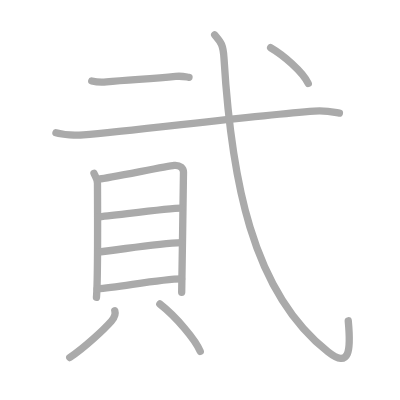
t = 0.00 s
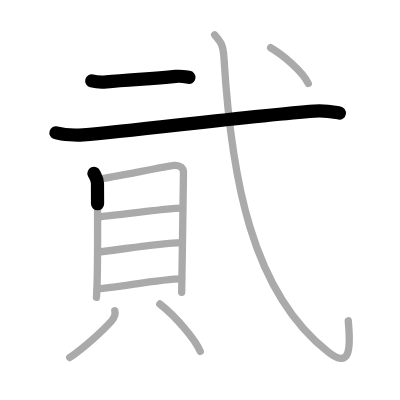
t = 2.25 s
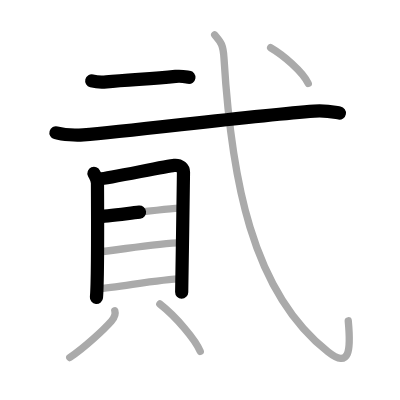
t = 4.50 s
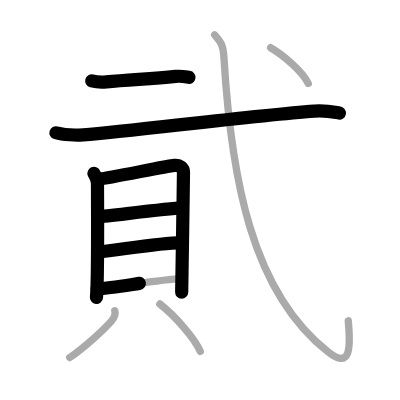
t = 6.50 s
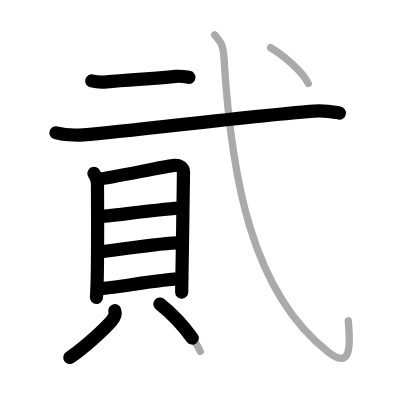
t = 8.75 s
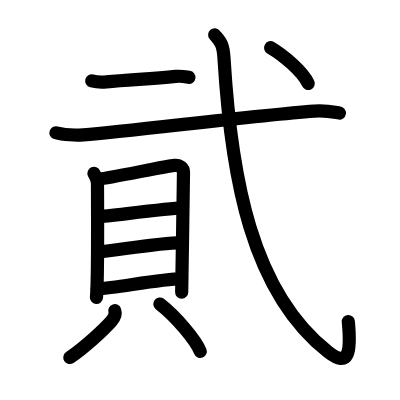
t = 11.00 s

The animated SVG that drew these frames (rendered in a browser with its animation timeline set to each time). Animation: 11 SMIL elements (animate=11); one cycle of 11.00 s.

<?xml version="1.0" standalone="no"?>
<!DOCTYPE svg PUBLIC "-//W3C//DTD SVG 1.1//EN"   "http://www.w3.org/Graphics/SVG/1.1/DTD/svg11.dtd">
<svg width="400px" height="400px"  version="1.1" xmlns="http://www.w3.org/2000/svg">
  <defs>
    <marker id="Triangle" viewBox="0 0 10 10" refX="0" refY="5" markerUnits="strokeWidth" markerWidth="3" style="stroke-opacity:0%;fill:#aaaaaa;" markerHeight="2" orient="auto">
      <path d="M 0 0 L 10 5 L 0 10 z" />
    </marker>
    
    <marker id="Arrow" viewBox="0 0 10 10" refX="5" refY="5" markerUnits="strokeWidth" markerWidth="1.8" style="stroke-opacity:0%;fill:#770000;" markerHeight="2" orient="auto">
      <path d="M 0 4 L 6 4 L 4 1 L 10 5 L 4 9 L 6 6 L 0 6 z" />
        <circle cx="5" cy="5" r="5" />
      </marker>
    
    <marker id="TriangleRed" viewBox="0 0 10 10" refX="0" refY="5" markerUnits="strokeWidth" markerWidth="3" style="stroke-opacity:0%;fill:#CC0000;" markerHeight="2" orient="auto">
      <path d="M 0 0 L 10 5 L 0 10 z" />
    </marker>
    
    <marker id="ArrowRed" viewBox="0 0 10 10" refX="5" refY="5" markerUnits="strokeWidth" markerWidth="1.8" style="stroke-opacity:0%;fill:#CC0000;" markerHeight="2" orient="auto">
      <path d="M 0 4 L 6 4 L 4 1 L 10 5 L 4 9 L 6 6 L 0 6 z" />
        <circle cx="5" cy="5" r="5" />
      </marker>
    
  </defs>
  
  <path style="fill:#ffffff; fill-opacity:100%; fill-rule:evenodd; stroke-width:0;" d="M 0 0 L 400px 0 L 400px 400px L 0 400px L 0 0" />

  <g transform="scale(3.6697247706422 3.6697247706422)">
<path style="fill:none; fill-opacity:0%; fill-rule:evenodd; stroke:#aaaaaa; stroke-opacity:100%; stroke-width: 1.5pt; stroke-linejoin:round; stroke-linecap:round;" d="M25 22.06c1.04 0.26 2.97 0.37 4 0.26c5.64-0.64 11.74-0.76 18.85-1.5c1.73-0.18 2.78 0.12 3.65 0.25"></path>
<path style="fill:none; fill-opacity:0%; fill-rule:evenodd; stroke:#aaaaaa; stroke-opacity:100%; stroke-width: 1.5pt; stroke-linejoin:round; stroke-linecap:round;" d="M15.25 36.18c1.95 0.56 5.52 0.71 7.46 0.56c13.37-1.03 45.42-5.19 62.97-6.48c3.23-0.24 5.19 0.27 6.81 0.55"></path>
<path style="fill:none; fill-opacity:0%; fill-rule:evenodd; stroke:#aaaaaa; stroke-opacity:100%; stroke-width: 1.5pt; stroke-linejoin:round; stroke-linecap:round;" d="M25.61 47.24c0.39 0.88 0.95 1.53 0.95 2.7c0 1.17 0.18 26.21-0.28 31.11"></path>
<path style="fill:none; fill-opacity:0%; fill-rule:evenodd; stroke:#aaaaaa; stroke-opacity:100%; stroke-width: 1.5pt; stroke-linejoin:round; stroke-linecap:round;" d="M27.2 48.76c2.18-0.15 18.27-3.52 20.26-3.69c1.65-0.15 2.54 0.81 2.54 1.9c0 2.67-0.49 31.79-0.49 32.67"></path>
<path style="fill:none; fill-opacity:0%; fill-rule:evenodd; stroke:#aaaaaa; stroke-opacity:100%; stroke-width: 1.5pt; stroke-linejoin:round; stroke-linecap:round;" d="M26.6 59.1c4.07-0.33 19.36-2.37 22.86-2.37"></path>
<path style="fill:none; fill-opacity:0%; fill-rule:evenodd; stroke:#aaaaaa; stroke-opacity:100%; stroke-width: 1.5pt; stroke-linejoin:round; stroke-linecap:round;" d="M26.78 68.68c6.15-0.64 16.19-2.45 22.7-2.58"></path>
<path style="fill:none; fill-opacity:0%; fill-rule:evenodd; stroke:#aaaaaa; stroke-opacity:100%; stroke-width: 1.5pt; stroke-linejoin:round; stroke-linecap:round;" d="M26.5 78.75C32.64 78.27 43.88 76 49.48 76"></path>
<path style="fill:none; fill-opacity:0%; fill-rule:evenodd; stroke:#aaaaaa; stroke-opacity:100%; stroke-width: 1.5pt; stroke-linejoin:round; stroke-linecap:round;" d="M31.28 84.67c0.34 1.05-0.26 2.07-0.92 2.83c-2.02 2.3-7.32 7.21-11.35 9.93"></path>
<path style="fill:none; fill-opacity:0%; fill-rule:evenodd; stroke:#aaaaaa; stroke-opacity:100%; stroke-width: 1.5pt; stroke-linejoin:round; stroke-linecap:round;" d="M43.56 82.84c4.49 3.5 9.79 9.86 11.01 12.92"></path>
<path style="fill:none; fill-opacity:0%; fill-rule:evenodd; stroke:#aaaaaa; stroke-opacity:100%; stroke-width: 1.5pt; stroke-linejoin:round; stroke-linecap:round;" d="M58.5 9.5c1.56 1.87 2.3 2.38 2.54 6.4C63 48.25 68.5 79.5 89.4 95.88c5.83 4.58 6.28-0.2 5.5-8.46"></path>
<path style="fill:none; fill-opacity:0%; fill-rule:evenodd; stroke:#aaaaaa; stroke-opacity:100%; stroke-width: 1.5pt; stroke-linejoin:round; stroke-linecap:round;" d="M73.75 13c3.34 1.95 8.69 6.41 10.25 9.75"></path>

<path style="fill:none; fill-opacity:0%; fill-rule:evenodd; stroke:#000000; stroke-opacity:100%; stroke-width: 2.7pt; stroke-linejoin:round; stroke-linecap:round;" d="M25 22.06c1.04 0.26 2.97 0.37 4 0.26c5.64-0.64 11.74-0.76 18.85-1.5c1.73-0.18 2.78 0.12 3.65 0.25" pathLength="100" stroke-dashoffset="100" stroke-dasharray="100 105"><animate id="dashAnim1" attributeName="stroke-dashoffset" from="100" to="0" dur="1s" calcMode="linear" fill="freeze"/></path>
<path style="fill:none; fill-opacity:0%; fill-rule:evenodd; stroke:#000000; stroke-opacity:100%; stroke-width: 2.7pt; stroke-linejoin:round; stroke-linecap:round;" d="M15.25 36.18c1.95 0.56 5.52 0.71 7.46 0.56c13.37-1.03 45.42-5.19 62.97-6.48c3.23-0.24 5.19 0.27 6.81 0.55" pathLength="100" stroke-dashoffset="100" stroke-dasharray="100 105"><animate id="dashAnim2" attributeName="stroke-dashoffset" from="100" to="0" dur="1s" calcMode="linear" begin="dashAnim1.end" fill="freeze"/></path>
<path style="fill:none; fill-opacity:0%; fill-rule:evenodd; stroke:#000000; stroke-opacity:100%; stroke-width: 2.7pt; stroke-linejoin:round; stroke-linecap:round;" d="M25.61 47.24c0.39 0.88 0.95 1.53 0.95 2.7c0 1.17 0.18 26.21-0.28 31.11" pathLength="100" stroke-dashoffset="100" stroke-dasharray="100 105"><animate id="dashAnim3" attributeName="stroke-dashoffset" from="100" to="0" dur="1s" calcMode="linear" begin="dashAnim2.end" fill="freeze"/></path>
<path style="fill:none; fill-opacity:0%; fill-rule:evenodd; stroke:#000000; stroke-opacity:100%; stroke-width: 2.7pt; stroke-linejoin:round; stroke-linecap:round;" d="M27.2 48.76c2.18-0.15 18.27-3.52 20.26-3.69c1.65-0.15 2.54 0.81 2.54 1.9c0 2.67-0.49 31.79-0.49 32.67" pathLength="100" stroke-dashoffset="100" stroke-dasharray="100 105"><animate id="dashAnim4" attributeName="stroke-dashoffset" from="100" to="0" dur="1s" calcMode="linear" begin="dashAnim3.end" fill="freeze"/></path>
<path style="fill:none; fill-opacity:0%; fill-rule:evenodd; stroke:#000000; stroke-opacity:100%; stroke-width: 2.7pt; stroke-linejoin:round; stroke-linecap:round;" d="M26.6 59.1c4.07-0.33 19.36-2.37 22.86-2.37" pathLength="100" stroke-dashoffset="100" stroke-dasharray="100 105"><animate id="dashAnim5" attributeName="stroke-dashoffset" from="100" to="0" dur="1s" calcMode="linear" begin="dashAnim4.end" fill="freeze"/></path>
<path style="fill:none; fill-opacity:0%; fill-rule:evenodd; stroke:#000000; stroke-opacity:100%; stroke-width: 2.7pt; stroke-linejoin:round; stroke-linecap:round;" d="M26.78 68.68c6.15-0.64 16.19-2.45 22.7-2.58" pathLength="100" stroke-dashoffset="100" stroke-dasharray="100 105"><animate id="dashAnim6" attributeName="stroke-dashoffset" from="100" to="0" dur="1s" calcMode="linear" begin="dashAnim5.end" fill="freeze"/></path>
<path style="fill:none; fill-opacity:0%; fill-rule:evenodd; stroke:#000000; stroke-opacity:100%; stroke-width: 2.7pt; stroke-linejoin:round; stroke-linecap:round;" d="M26.5 78.75C32.64 78.27 43.88 76 49.48 76" pathLength="100" stroke-dashoffset="100" stroke-dasharray="100 105"><animate id="dashAnim7" attributeName="stroke-dashoffset" from="100" to="0" dur="1s" calcMode="linear" begin="dashAnim6.end" fill="freeze"/></path>
<path style="fill:none; fill-opacity:0%; fill-rule:evenodd; stroke:#000000; stroke-opacity:100%; stroke-width: 2.7pt; stroke-linejoin:round; stroke-linecap:round;" d="M31.28 84.67c0.34 1.05-0.26 2.07-0.92 2.83c-2.02 2.3-7.32 7.21-11.35 9.93" pathLength="100" stroke-dashoffset="100" stroke-dasharray="100 105"><animate id="dashAnim8" attributeName="stroke-dashoffset" from="100" to="0" dur="1s" calcMode="linear" begin="dashAnim7.end" fill="freeze"/></path>
<path style="fill:none; fill-opacity:0%; fill-rule:evenodd; stroke:#000000; stroke-opacity:100%; stroke-width: 2.7pt; stroke-linejoin:round; stroke-linecap:round;" d="M43.56 82.84c4.49 3.5 9.79 9.86 11.01 12.92" pathLength="100" stroke-dashoffset="100" stroke-dasharray="100 105"><animate id="dashAnim9" attributeName="stroke-dashoffset" from="100" to="0" dur="1s" calcMode="linear" begin="dashAnim8.end" fill="freeze"/></path>
<path style="fill:none; fill-opacity:0%; fill-rule:evenodd; stroke:#000000; stroke-opacity:100%; stroke-width: 2.7pt; stroke-linejoin:round; stroke-linecap:round;" d="M58.5 9.5c1.56 1.87 2.3 2.38 2.54 6.4C63 48.25 68.5 79.5 89.4 95.88c5.83 4.58 6.28-0.2 5.5-8.46" pathLength="100" stroke-dashoffset="100" stroke-dasharray="100 105"><animate id="dashAnim10" attributeName="stroke-dashoffset" from="100" to="0" dur="1s" calcMode="linear" begin="dashAnim9.end" fill="freeze"/></path>
<path style="fill:none; fill-opacity:0%; fill-rule:evenodd; stroke:#000000; stroke-opacity:100%; stroke-width: 2.7pt; stroke-linejoin:round; stroke-linecap:round;" d="M73.75 13c3.34 1.95 8.69 6.41 10.25 9.75" pathLength="100" stroke-dashoffset="100" stroke-dasharray="100 105"><animate id="dashAnim11" attributeName="stroke-dashoffset" from="100" to="0" dur="1s" calcMode="linear" begin="dashAnim10.end" fill="freeze"/></path>

</g>

</svg>  
          
